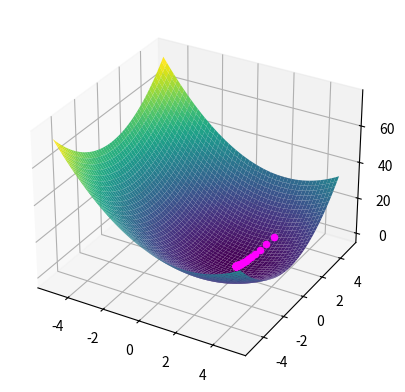

Recreate this plot in Python.
import numpy as np
import matplotlib.pyplot as plt


def f(x, y):
    return (x - 2)**2 + y**2


def calculate_gradient(x, y):
    return 2*x - 4, 2*y


x = np.arange(-5, 5, 0.01)
y = np.arange(-5, 5, 0.01)

X, Y = np.meshgrid(x, y)

Z = f(X, Y)

current_position = (3, 3, f(3, 3))

learning_rate = 0.1

fig = plt.figure()
ax = fig.add_subplot(111, projection='3d', computed_zorder=False)

ax.plot_surface(X, Y, Z, cmap='viridis')

counter = 0
while True:
    X_derivative, Y_derivative = calculate_gradient(current_position[0], current_position[1])
    X_new, Y_new = current_position[0] - learning_rate * X_derivative, current_position[1] - learning_rate * Y_derivative

    if round(current_position[0], 5) == round(X_new, 5) and round(current_position[1], 5) == round(Y_new, 5):
        break

    current_position = X_new, Y_new, f(X_new, Y_new)

    ax.scatter(*current_position, color='magenta')

    counter += 1


print(f'Local minimum was found at x = {X_new} and y = {Y_new} after {counter} iterations with learning rate {learning_rate}.')
plt.show()

# Answer d: Local minimum was found at x = 2.000009134385233 and y = 2.7403155699954447e-05 after 51 iterations with learning rate 0.1.
# Answer e: Local minimum was found at x = 2.000135113697938 and y = 0.0004053410938176027 after 440 iterations with learning rate 0.01.

